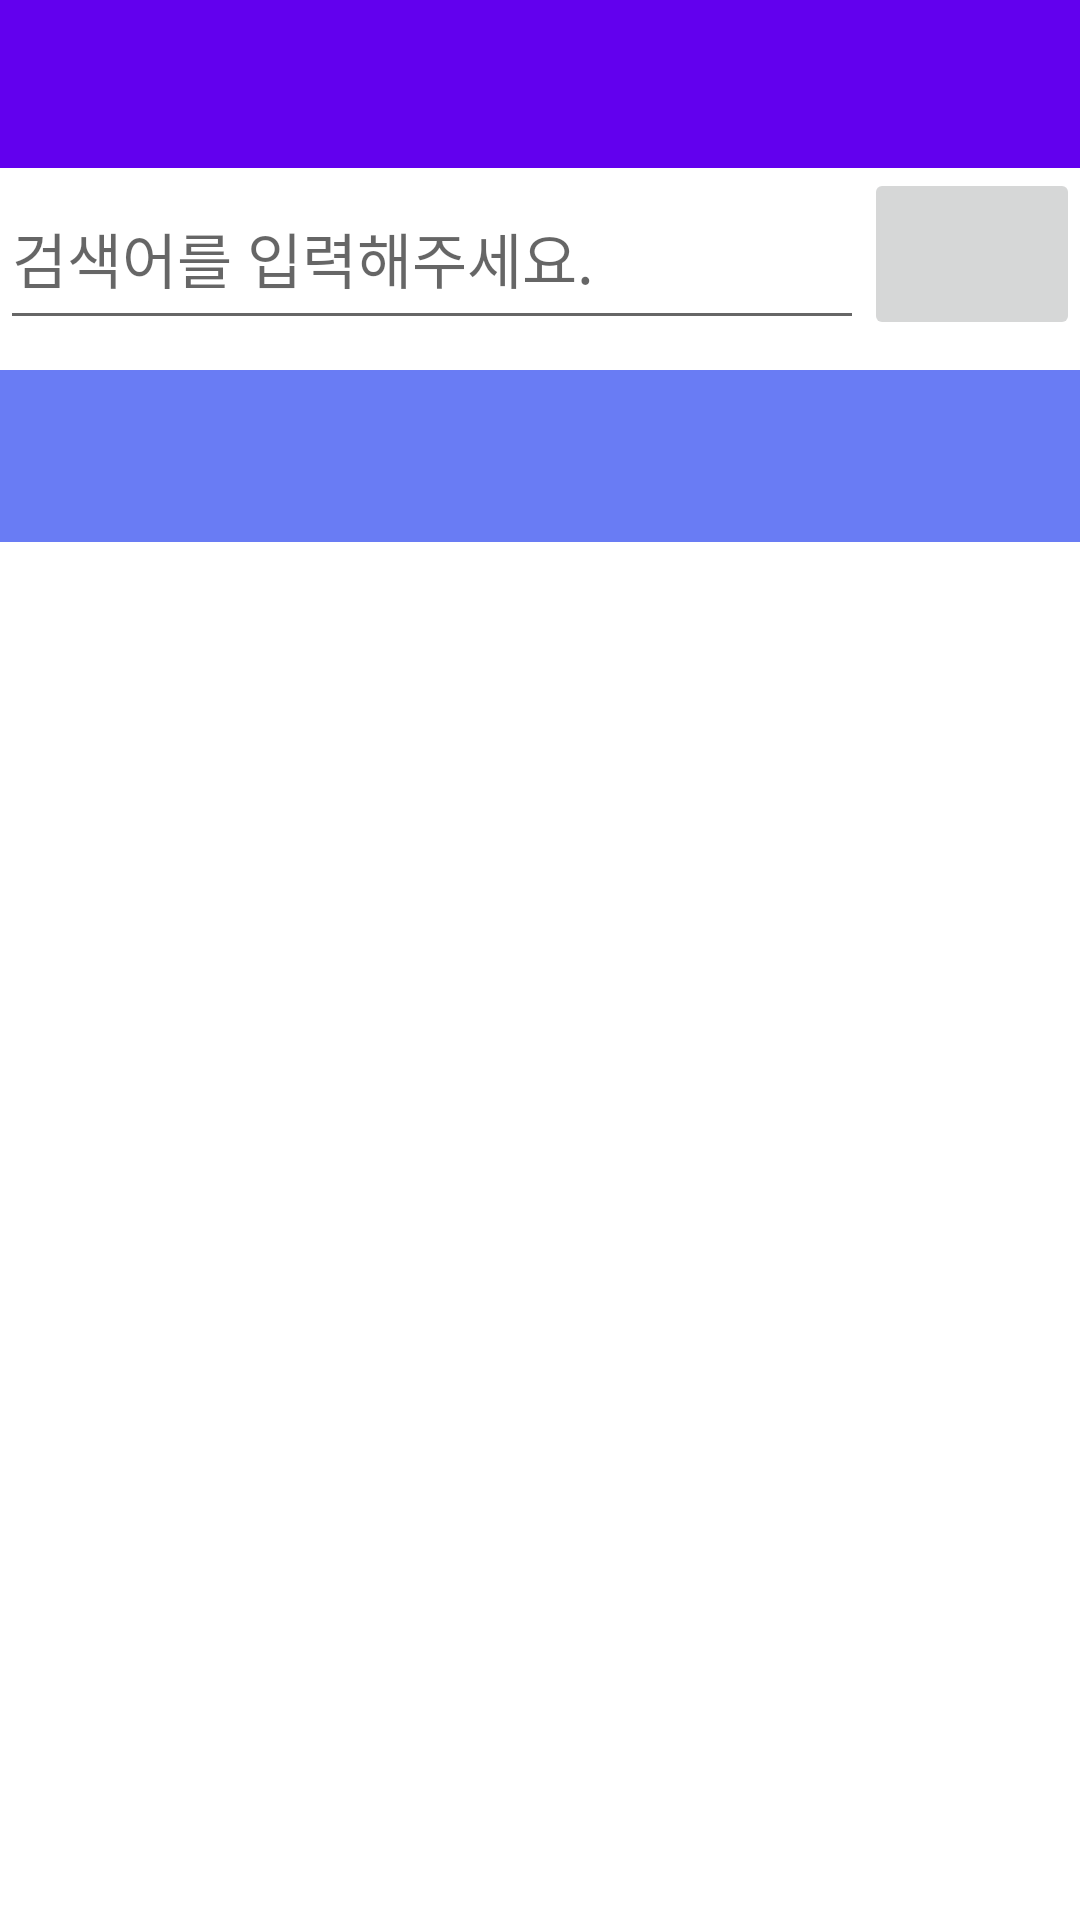

The Android layout XML behind this screen, and the referenced resources:
<!-- AndroidManifest.xml: application theme Theme.Ns2 -->
<!-- res/layout/newsactivity.xml -->
<?xml version="1.0" encoding="utf-8"?>
<LinearLayout
    xmlns:android="http://schemas.android.com/apk/res/android"
    xmlns:app="http://schemas.android.com/apk/res-auto"
    xmlns:tools="http://schemas.android.com/tools"
    android:layout_width="match_parent"
    android:layout_height="match_parent"
    android:orientation="vertical"
    android:focusable="true"
    android:focusableInTouchMode="true"
    tools:context=".NewsActivity">

    <androidx.appcompat.widget.Toolbar
        android:id="@+id/app_toolbar1"
        android:layout_width="match_parent"
        android:layout_height="?attr/actionBarSize"
        android:background="?attr/colorPrimary" />

    <LinearLayout
        android:layout_width="match_parent"
        android:layout_height="0sp"
        android:layout_weight="1"
        android:background="#FFFFFF"
        android:layout_marginBottom="10sp"
        android:orientation="horizontal">

        <EditText
            android:id="@+id/searchEt1"
            android:layout_width="0sp"
            android:layout_height="match_parent"
            android:layout_weight="6"
            android:hint="검색어를 입력해주세요."
            android:textSize="20sp"
            android:textColor="#000000"/>

        <ImageButton
            android:id="@+id/searchIb1"
            android:layout_width="0sp"
            android:layout_height="match_parent"
            android:layout_weight="1.5"
            android:src="@drawable/ic_baseline_search_24"
            android:scaleType="center"/>

    </LinearLayout>

    <Spinner
        android:id="@+id/newsSpinner1"
        android:background="#697CF4"
        android:layout_width="match_parent"
        android:layout_height="0sp"
        android:layout_weight="1"/>

    <androidx.recyclerview.widget.RecyclerView
        android:id="@+id/newsRecyclerView1"
        android:layout_width="match_parent"
        android:layout_height="0sp"
        android:layout_weight="8" />



</LinearLayout>
<!-- resources referenced by this layout -->
<resources>
  <style name="Theme.Ns2" parent="Theme.MaterialComponents.DayNight.DarkActionBar">
          
          <item name="colorPrimary">@color/purple_500</item>
          <item name="colorPrimaryVariant">@color/purple_700</item>
          <item name="colorOnPrimary">@color/white</item>
          
          <item name="colorSecondary">@color/teal_200</item>
          <item name="colorSecondaryVariant">@color/teal_700</item>
          <item name="colorOnSecondary">@color/black</item>
          
          <item name="android:statusBarColor" tools:targetApi="l">?attr/colorPrimaryVariant</item>
          
      </style>
  <!-- not gathered from this repository: default colours our renderer supplied (Android Studio template values) -->
  <color name="purple_500">#FF6200EE</color>
  <color name="purple_700">#FF3700B3</color>
  <color name="teal_200">#FF03DAC5</color>
  <color name="teal_700">#FF018786</color>
  <color name="black">#FF000000</color>
  <color name="white">#FFFFFFFF</color>
</resources>
